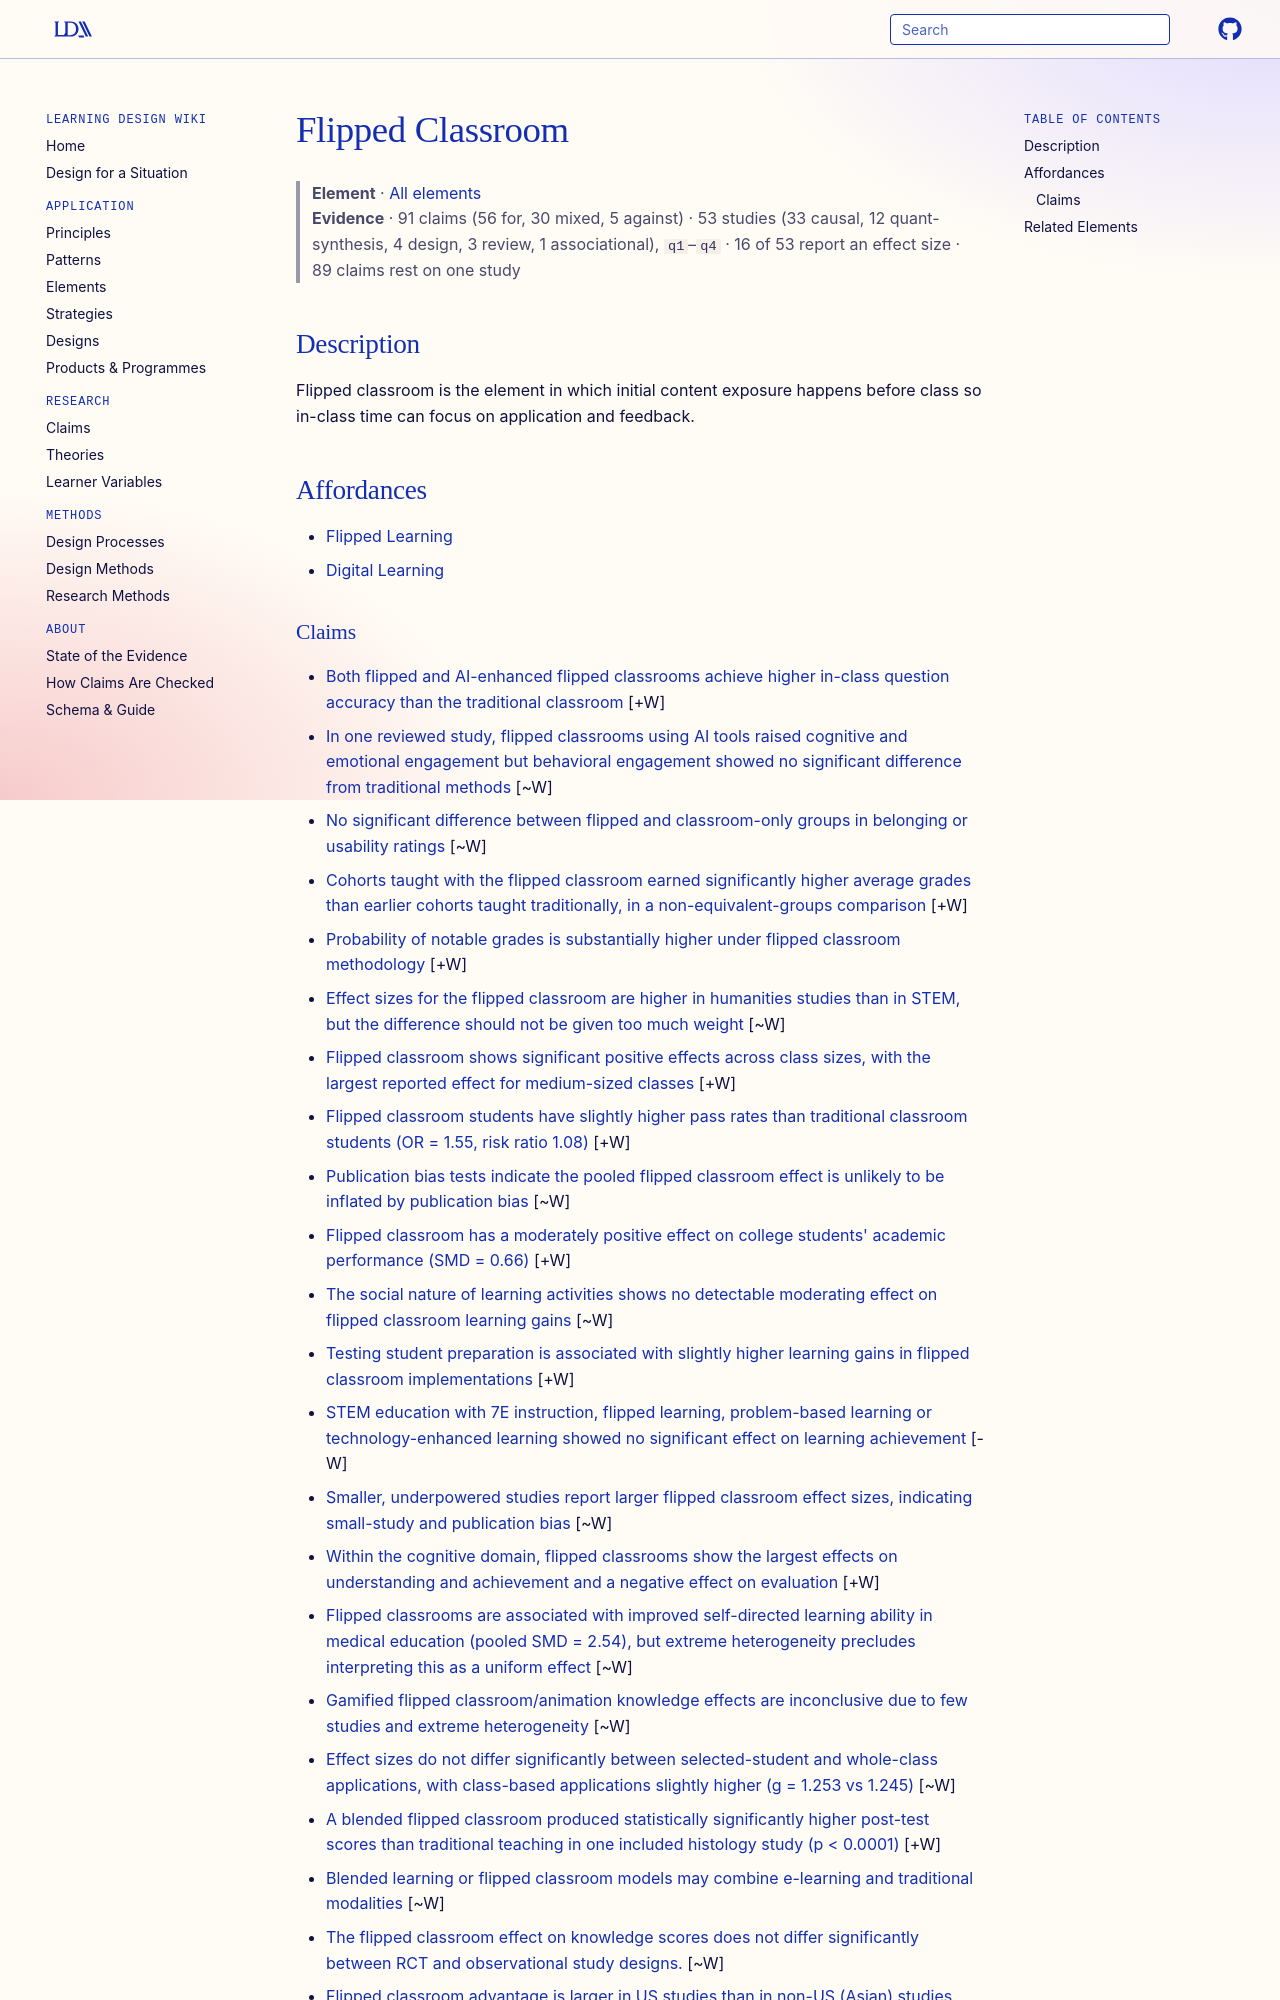

repository: Learning-Design-Alliance/learning-wiki · page: elements/flipped-classroom/index.html · generator: mkdocs

---
type: element
id: flipped-classroom
title: Flipped Classroom
description: Flipped classroom is the element in which initial content exposure happens before class so in-class time can focus on application and feedback.
canonical: true
status: review
generated:
  by: codex/unspecified
  at: 2026-04-08
---

# Flipped Classroom

> **Element** · [All elements](index.md)
> **Evidence** · 91 claims (56 for, 30 mixed, 5 against) · 53 studies (33 causal, 12 quant-synthesis, 4 design, 3 review, 1 associational), `q1`–`q4` · 16 of 53 report an effect size · 89 claims rest on one study

## Description
Flipped classroom is the element in which initial content exposure happens before class so in-class time can focus on application and feedback.

## Affordances
- [Flipped Learning](../principles/flipped-learning.md)
- [Digital Learning](../principles/digital-learning.md)
